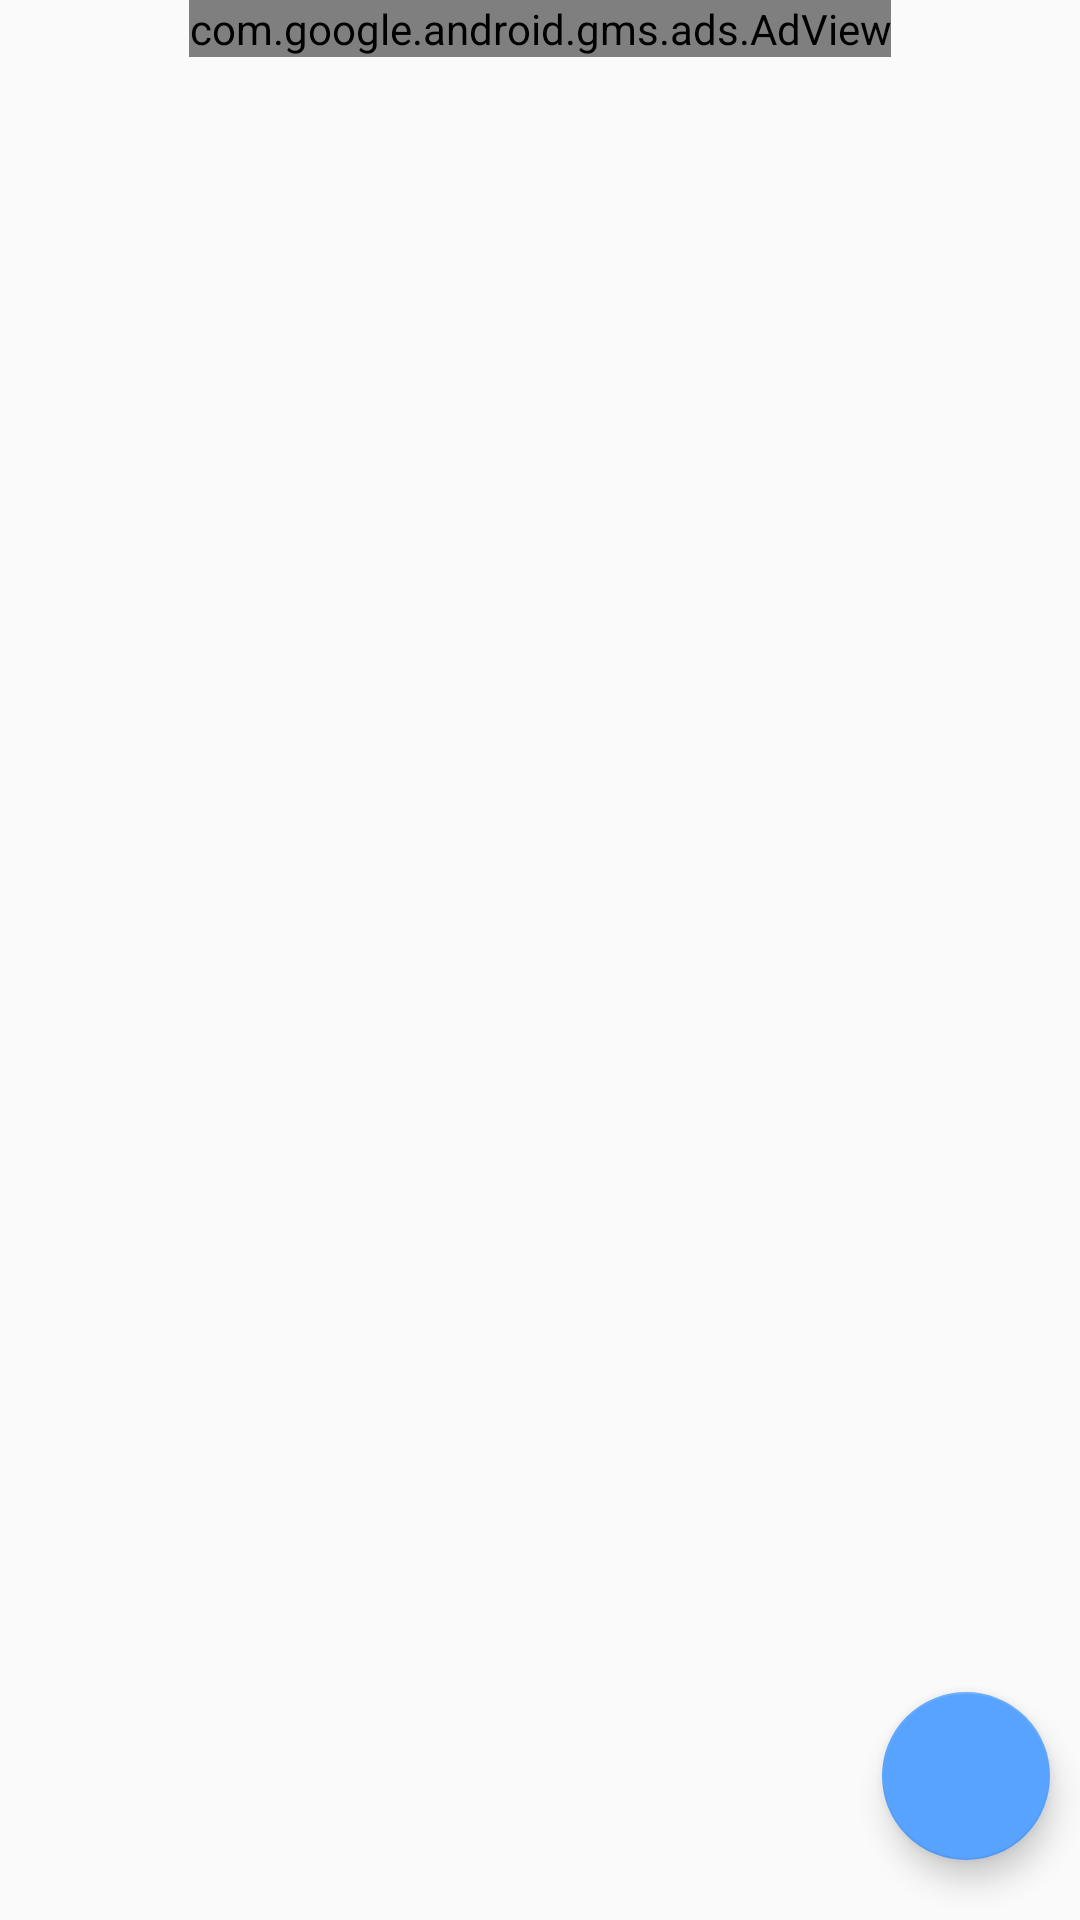

Here is an Android app screen rendered from its layout file. Give the layout XML and the strings, colors and styles it references.
<!-- AndroidManifest.xml: application theme AppTheme -->
<!-- res/layout/fragment_mylists.xml -->
<?xml version="1.0" encoding="utf-8"?>
<RelativeLayout xmlns:app="http://schemas.android.com/apk/res-auto"
    xmlns:tools="http://schemas.android.com/tools"
    android:layout_width="match_parent"
    android:layout_height="match_parent"
    xmlns:android="http://schemas.android.com/apk/res/android">

    <TextView
        android:id="@+id/my_list_no_list_text"
        android:text="@string/click_on_the_below_to_add_a_list"
        android:layout_centerHorizontal="true"
        android:layout_centerVertical="true"
        android:visibility="invisible"
        android:layout_width="wrap_content"
        android:layout_height="wrap_content"/>

    <com.google.android.gms.ads.AdView
        xmlns:ads="http://schemas.android.com/apk/res-auto"
        android:id="@+id/adView"
        android:layout_width="wrap_content"
        android:layout_height="wrap_content"
        android:layout_centerHorizontal="true"

        ads:adSize="BANNER"
        ads:adUnitId="ca-app-pub-5456487656877335/2292575247">
    </com.google.android.gms.ads.AdView>




    <ListView
        android:id="@+id/my_list_listView"
        android:layout_below="@+id/adView"
        android:layout_width="match_parent"
        android:layout_height="wrap_content"
        android:nestedScrollingEnabled="false">

    </ListView>
    <com.google.android.material.floatingactionbutton.FloatingActionButton
        android:id="@+id/floatingActionButton"
        android:layout_alignParentBottom="true"
        android:layout_alignParentEnd="true"
        android:layout_marginRight="10dp"
        android:layout_marginBottom="20dp"
        android:layout_width="wrap_content"
        android:layout_height="wrap_content"
        android:clickable="true"
        app:src="@drawable/ic_add_black_24dp"
        android:focusable="true"
        />



</RelativeLayout>
<!-- resources referenced by this layout -->
<resources>
  <string name="click_on_the_below_to_add_a_list">Click on the + below to add a list</string>
  <style name="AppTheme" parent="Theme.AppCompat.Light.DarkActionBar">
          
          <item name="colorPrimary">#3B90F8</item>
          <item name="colorPrimaryDark">#3B90F8</item>
          <item name="colorAccent">#58A3FF</item>
      </style>
</resources>
